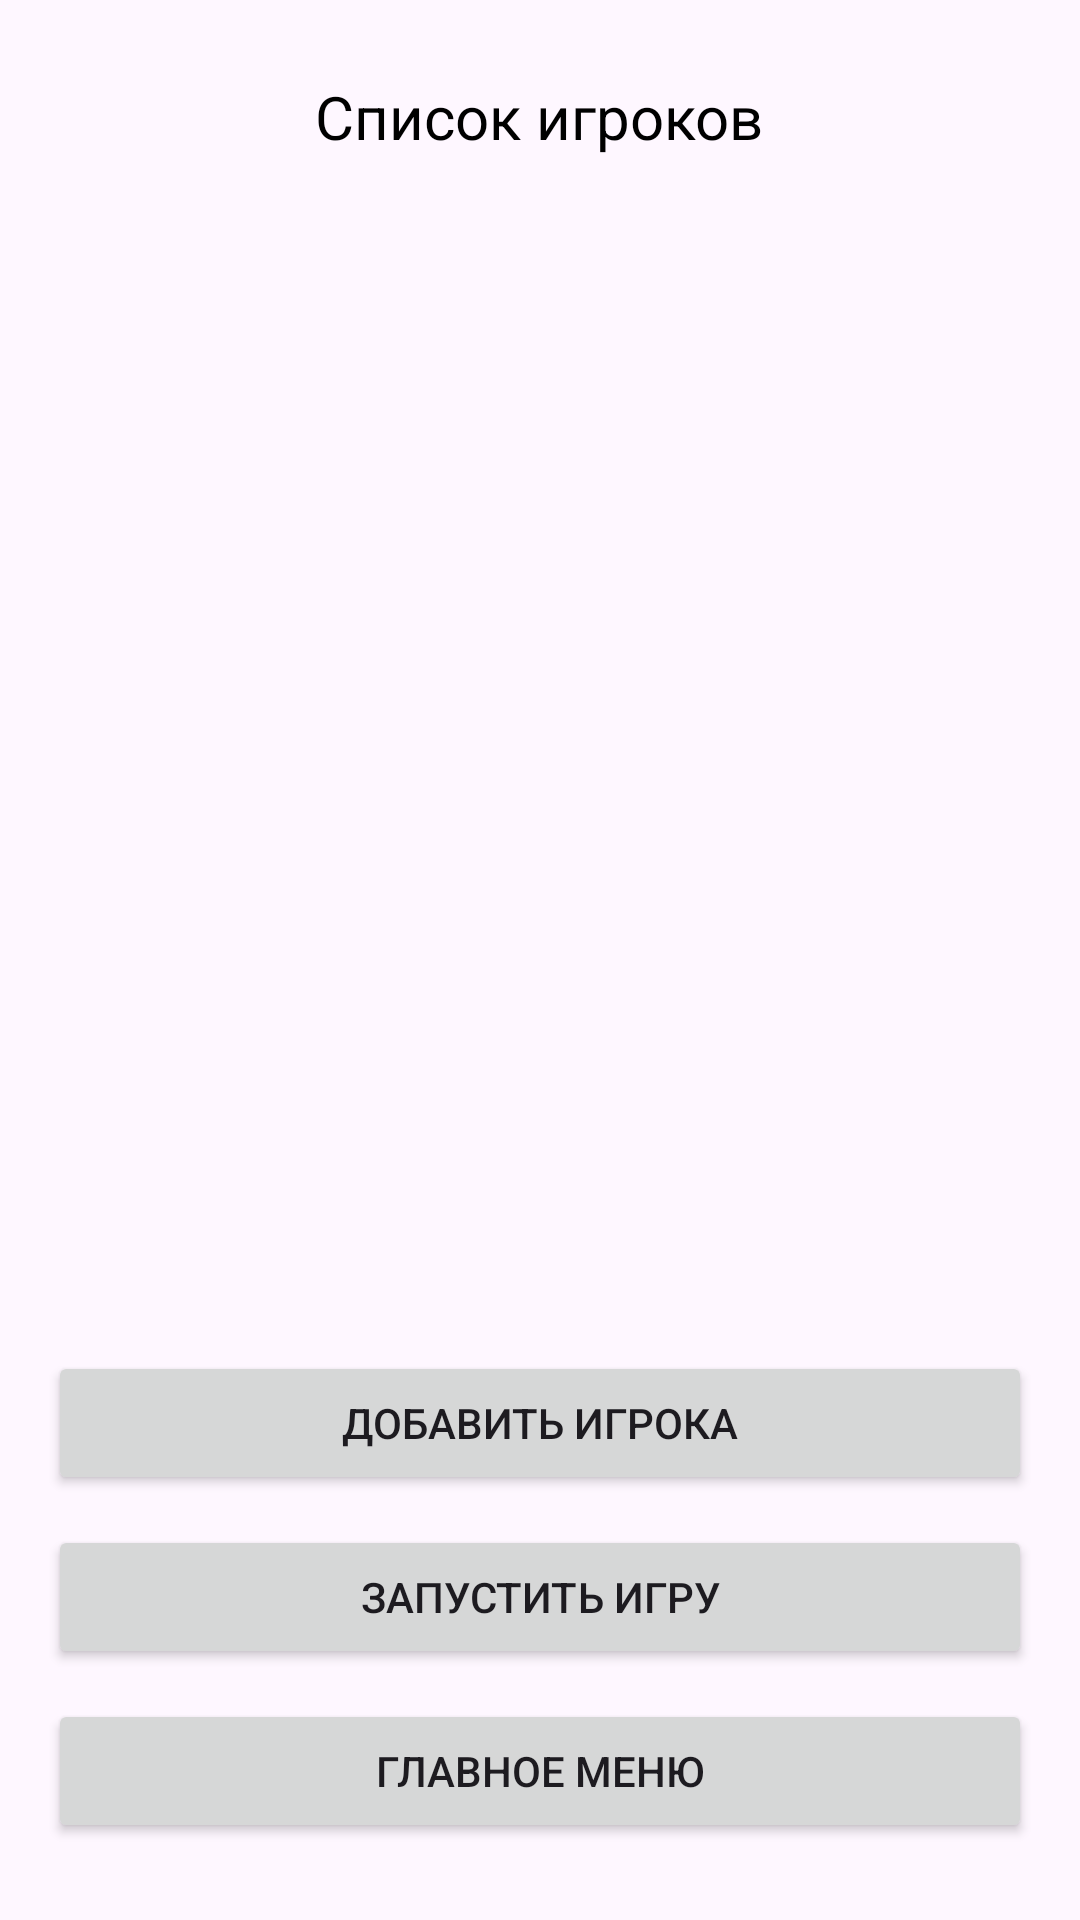

This screen was rendered from an Android layout file. Write that file and the resources it references.
<!-- AndroidManifest.xml: application theme Theme.Tixid -->
<!-- res/layout/activity_add_players.xml -->
<?xml version="1.0" encoding="utf-8"?>

<LinearLayout
    xmlns:android="http://schemas.android.com/apk/res/android"
    android:layout_width="match_parent"
    android:layout_height="match_parent"
    android:orientation="vertical"
    android:gravity="center"
    android:padding="16dp">

    <TextView
        android:layout_width="wrap_content"
        android:layout_height="wrap_content"
        android:layout_marginBottom="10dp"
        android:text="Список игроков"
        android:textColor="@android:color/black"
        android:textSize="20sp" />

    <ListView
        android:id="@+id/players_list"
        android:layout_width="wrap_content"
        android:layout_height="378dp"
        android:dividerHeight="1dp" />

    <Button
        android:id="@+id/btn_add_player"
        android:layout_width="match_parent"
        android:layout_height="wrap_content"
        android:text="Добавить игрока"
        android:layout_marginTop="10dp"/>

    <Button
        android:id="@+id/btn_start_game"
        android:layout_width="match_parent"
        android:layout_height="wrap_content"
        android:text="Запустить игру"
        android:layout_marginTop="10dp"/>

    <Button
        android:id="@+id/btn_main_menu"
        android:layout_width="match_parent"
        android:layout_height="wrap_content"
        android:text="Главное меню"
        android:layout_marginTop="10dp"/>
</LinearLayout>
<!-- resources referenced by this layout -->
<resources>
  <style name="Theme.Tixid" parent="Base.Theme.Tixid" />
  <style name="Base.Theme.Tixid" parent="Theme.Material3.DayNight.NoActionBar">
          
          
      </style>
</resources>
